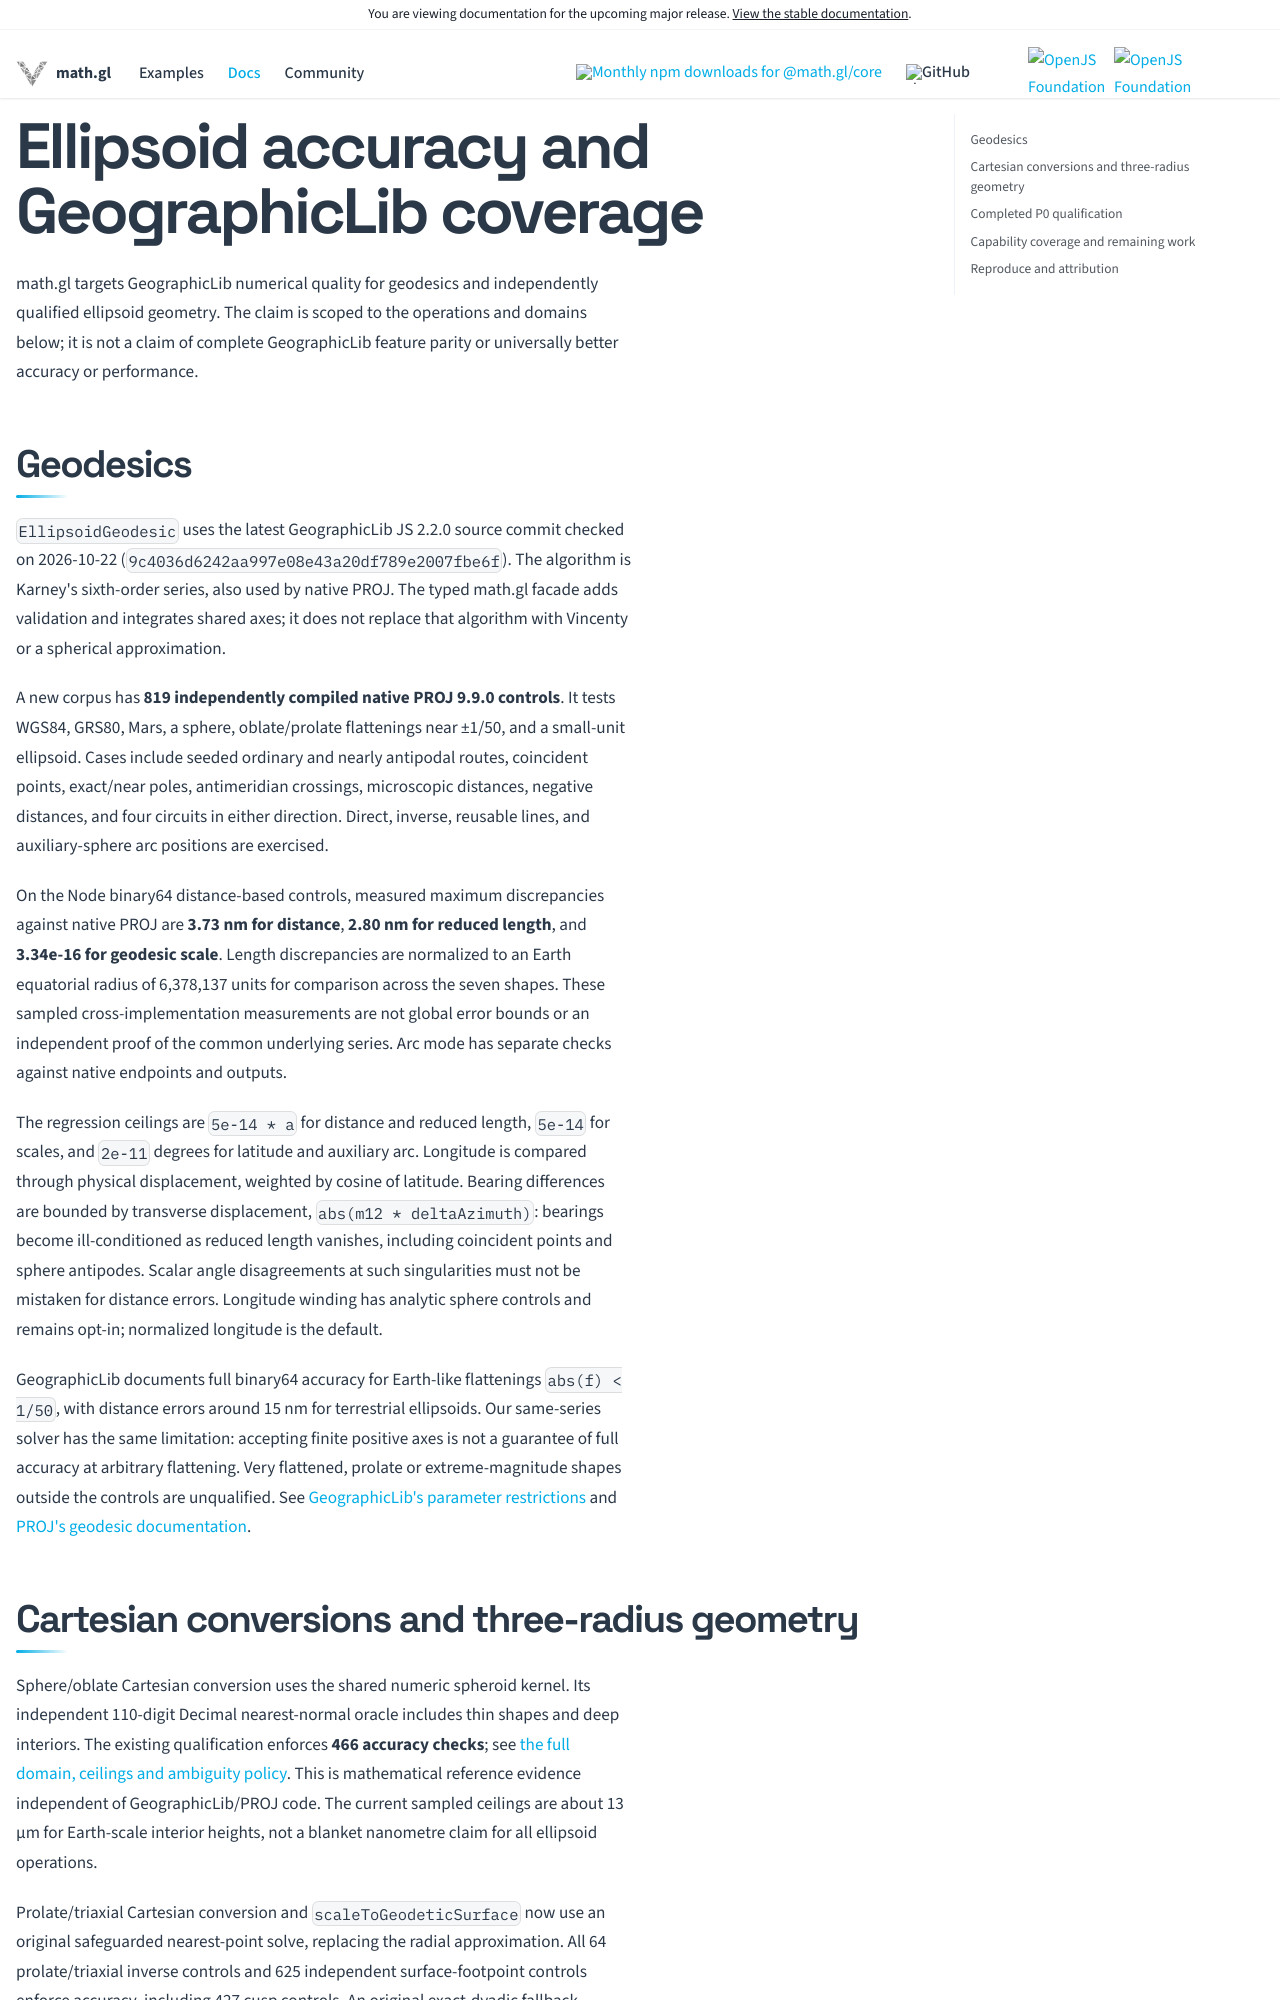

repository: visgl/math.gl · page: next/docs/modules/geospatial/api-reference/ellipsoid-accuracy.html · generator: docusaurus

# Ellipsoid accuracy and GeographicLib coverage

math.gl targets GeographicLib numerical quality for geodesics and independently
qualified ellipsoid geometry. The claim is scoped to the operations and domains
below; it is not a claim of complete GeographicLib feature parity or universally
better accuracy or performance.

## Geodesics

`EllipsoidGeodesic` uses the latest GeographicLib JS 2.2.0 source commit checked
on 2026-10-22 (`9c4036d6242aa997e08e43a20df789e2007fbe6f`). The algorithm is
Karney's sixth-order series, also used by native PROJ. The typed math.gl facade
adds validation and integrates shared axes; it does not replace that algorithm
with Vincenty or a spherical approximation.

A new corpus has **819 independently compiled native PROJ 9.9.0 controls**.
It tests WGS84, GRS80, Mars, a sphere, oblate/prolate flattenings near ±1/50,
and a small-unit ellipsoid. Cases include seeded ordinary and nearly antipodal
routes, coincident points, exact/near poles, antimeridian crossings, microscopic
distances, negative distances, and four circuits in either direction. Direct,
inverse, reusable lines, and auxiliary-sphere arc positions are exercised.

On the Node binary64 distance-based controls, measured maximum discrepancies
against native PROJ are **3.73 nm for distance**, **2.80 nm for reduced length**,
and **3.34e-16 for geodesic scale**. Length discrepancies are normalized to an
Earth equatorial radius of 6,378,137 units for comparison across the seven shapes.
These sampled cross-implementation measurements are not global error bounds or
an independent proof of the common underlying series. Arc mode has separate
checks against native endpoints and outputs.

The regression ceilings are `5e-14 * a` for distance and reduced length, `5e-14`
for scales, and `2e-11` degrees for latitude and auxiliary arc. Longitude is
compared through physical displacement, weighted by cosine of latitude. Bearing
differences are bounded by transverse displacement, `abs(m12 * deltaAzimuth)`:
bearings become ill-conditioned as reduced length vanishes, including coincident
points and sphere antipodes. Scalar angle disagreements at such singularities
must not be mistaken for distance errors. Longitude winding has analytic sphere
controls and remains opt-in; normalized longitude is the default.

GeographicLib documents full binary64 accuracy for Earth-like flattenings
`abs(f) < 1/50`, with distance errors around 15 nm for terrestrial ellipsoids.
Our same-series solver has the same limitation: accepting finite positive axes
is not a guarantee of full accuracy at arbitrary flattening. Very flattened,
prolate or extreme-magnitude shapes outside the controls are unqualified.
See [GeographicLib's parameter restrictions](https://geographiclib.sourceforge.io/html/python/interface.html#restrictions-on-the-parameters)
and [PROJ's geodesic documentation](https://proj.org/en/stable/geodesic.html).
